The GitHub repository LSDC-FISICC/Magdalena-YOLOv26-TrainingPipeline contains a labelled image folder "dataset2" with 2 categories: no plant, plant. Examples follow, each with its label.

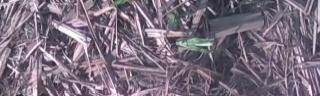
Label: plant

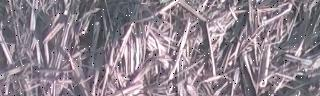
Label: no plant

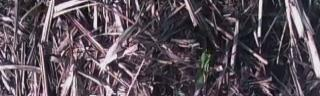
Label: plant

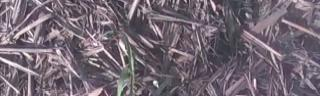
Label: plant

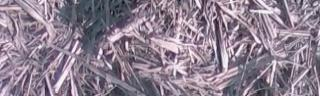
Label: no plant

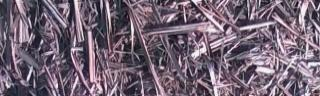
Label: no plant
